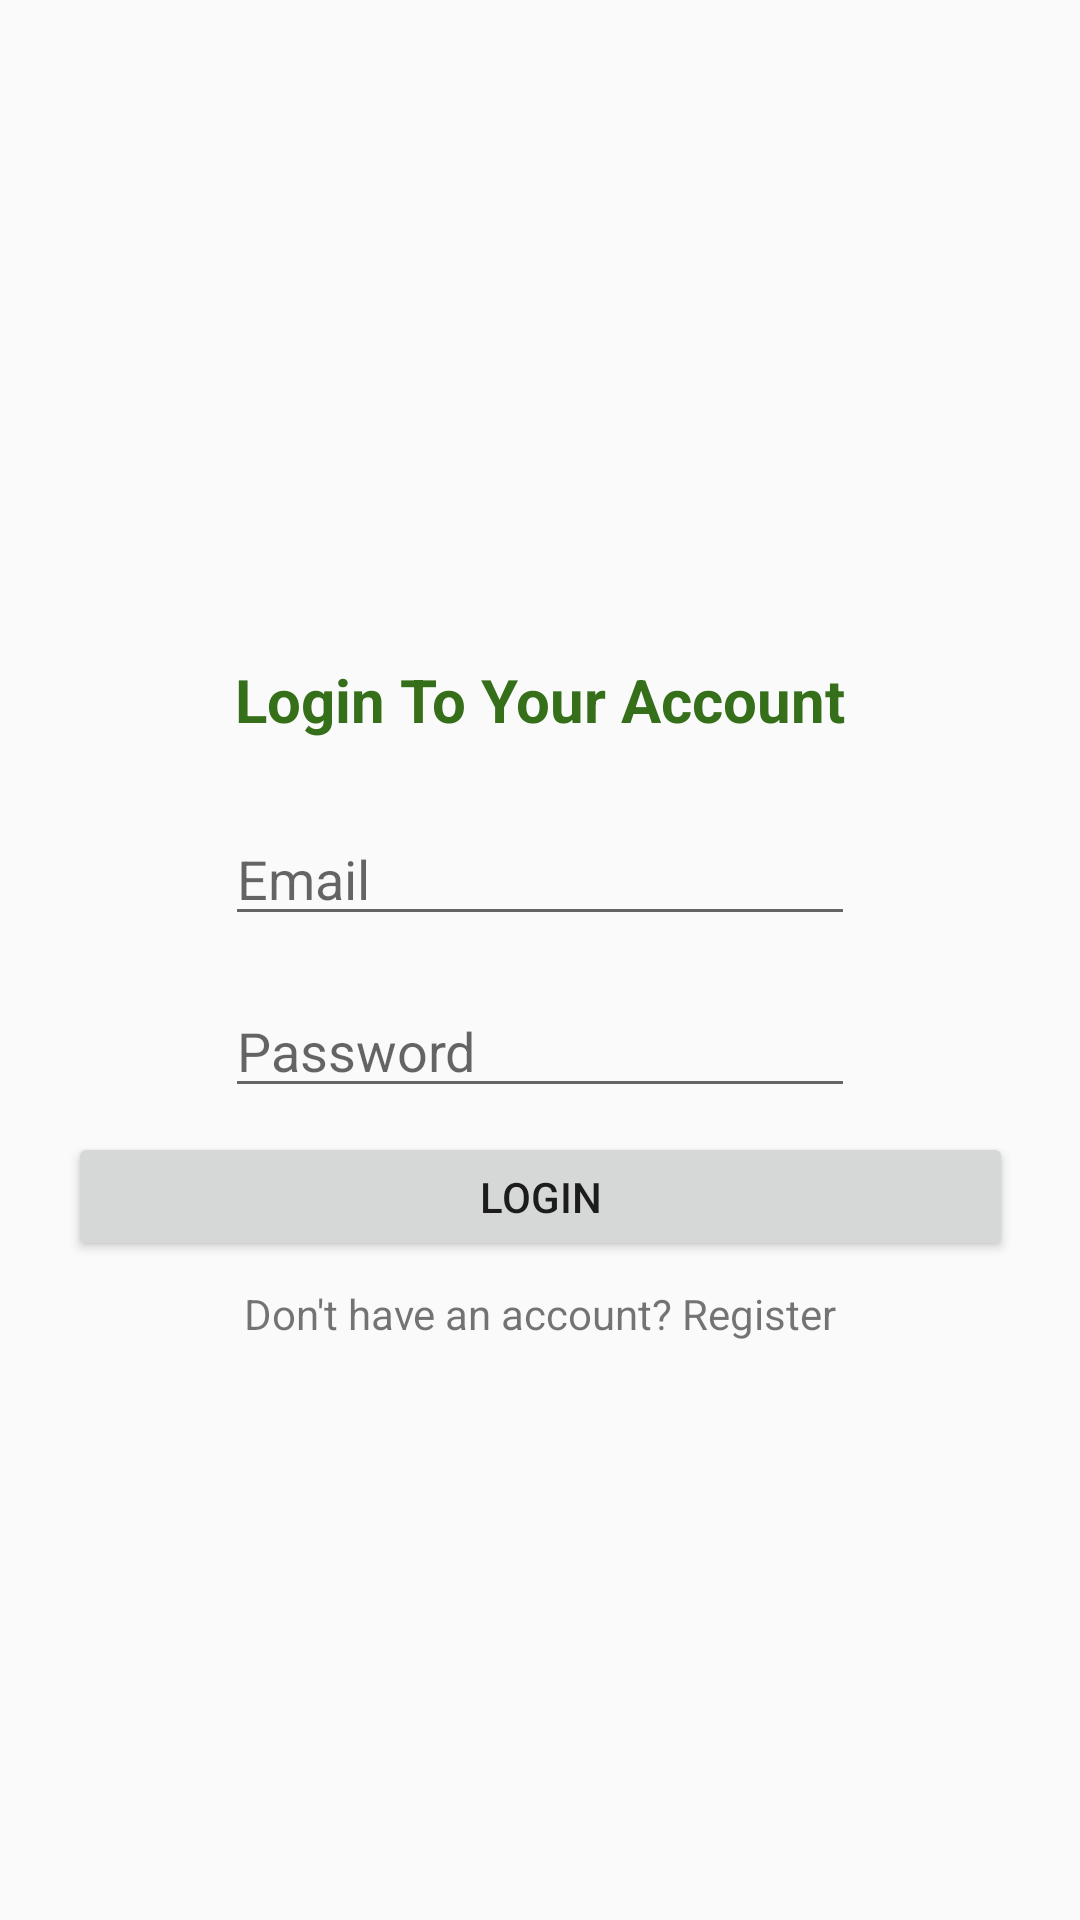

This screen was rendered from an Android layout file. Write that file and the resources it references.
<!-- AndroidManifest.xml: activity theme AppTheme.NoActionBar -->
<!-- res/layout/activity_main.xml -->
<?xml version="1.0" encoding="utf-8"?>
<androidx.constraintlayout.widget.ConstraintLayout xmlns:android="http://schemas.android.com/apk/res/android"
    xmlns:app="http://schemas.android.com/apk/res-auto"
    xmlns:tools="http://schemas.android.com/tools"
    android:layout_width="match_parent"
    android:layout_height="match_parent"
    android:background="@drawable/bg"
    tools:context=".MainActivity">

    <EditText
        android:id="@+id/editText"
        android:layout_width="wrap_content"
        android:layout_height="wrap_content"
        android:layout_marginStart="99dp"
        android:layout_marginLeft="99dp"
        android:layout_marginEnd="99dp"
        android:layout_marginRight="99dp"
        android:ems="10"
        android:hint="@string/email"
        android:inputType="textEmailAddress"
        app:layout_constraintBottom_toTopOf="@+id/editText2"
        app:layout_constraintEnd_toEndOf="parent"
        app:layout_constraintHorizontal_bias="0.5"
        app:layout_constraintStart_toStartOf="parent"
        app:layout_constraintTop_toTopOf="parent"
        app:layout_constraintVertical_chainStyle="packed" />

    <EditText
        android:id="@+id/editText2"
        android:layout_width="wrap_content"
        android:layout_height="wrap_content"
        android:layout_marginStart="8dp"
        android:layout_marginLeft="8dp"
        android:layout_marginTop="16dp"
        android:layout_marginEnd="8dp"
        android:layout_marginRight="8dp"
        android:ems="10"
        android:hint="@string/password"
        android:inputType="textPassword"
        app:layout_constraintBottom_toBottomOf="parent"
        app:layout_constraintEnd_toEndOf="parent"
        app:layout_constraintStart_toStartOf="parent"
        app:layout_constraintTop_toBottomOf="@+id/editText" />

    <TextView
        android:id="@+id/textView"
        android:layout_width="wrap_content"
        android:layout_height="wrap_content"
        android:layout_marginStart="8dp"
        android:layout_marginLeft="8dp"
        android:layout_marginEnd="8dp"
        android:layout_marginRight="8dp"
        android:layout_marginBottom="24dp"
        android:text="@string/login_to_your_account"
        android:textColor="#356f19"
        android:textSize="20sp"
        android:textStyle="bold"
        app:layout_constraintBottom_toTopOf="@+id/editText"
        app:layout_constraintEnd_toEndOf="parent"
        app:layout_constraintStart_toStartOf="parent" />

    <ImageView
        android:id="@+id/imageView3"
        android:layout_width="154dp"
        android:layout_height="86dp"
        android:layout_marginStart="8dp"
        android:layout_marginLeft="8dp"
        android:layout_marginTop="8dp"
        android:layout_marginEnd="8dp"
        android:layout_marginRight="8dp"
        android:layout_marginBottom="8dp"
        app:layout_constraintBottom_toTopOf="@+id/textView"
        app:layout_constraintEnd_toEndOf="parent"
        app:layout_constraintStart_toStartOf="parent"
        app:layout_constraintTop_toTopOf="parent"
        app:srcCompat="@drawable/ic_todo" />

    <Button
        android:id="@+id/button"
        android:layout_width="315dp"
        android:layout_height="43dp"
        android:layout_marginStart="8dp"
        android:layout_marginLeft="8dp"
        android:layout_marginTop="8dp"
        android:layout_marginEnd="8dp"
        android:layout_marginRight="8dp"
        android:text="@string/login"
        app:layout_constraintEnd_toEndOf="parent"
        app:layout_constraintHorizontal_bias="0.5"
        app:layout_constraintStart_toStartOf="parent"
        app:layout_constraintTop_toBottomOf="@+id/editText2" />

    <TextView
        android:id="@+id/textView2"
        android:layout_width="wrap_content"
        android:layout_height="wrap_content"
        android:layout_marginStart="8dp"
        android:layout_marginLeft="8dp"
        android:layout_marginTop="8dp"
        android:layout_marginEnd="8dp"
        android:layout_marginRight="8dp"
        android:text="@string/don_t_have_an_account_register"
        app:layout_constraintEnd_toEndOf="parent"
        app:layout_constraintStart_toStartOf="parent"
        app:layout_constraintTop_toBottomOf="@+id/button" />
</androidx.constraintlayout.widget.ConstraintLayout>
<!-- resources referenced by this layout -->
<resources>
  <string name="don_t_have_an_account_register">Don\'t have an account? Register</string>
  <string name="email">Email</string>
  <string name="login">Login</string>
  <string name="login_to_your_account">Login To Your Account</string>
  <string name="password">Password</string>
  <style name="AppTheme.NoActionBar">
          <item name="windowActionBar">false</item>
          <item name="windowNoTitle">true</item>
      </style>
</resources>
